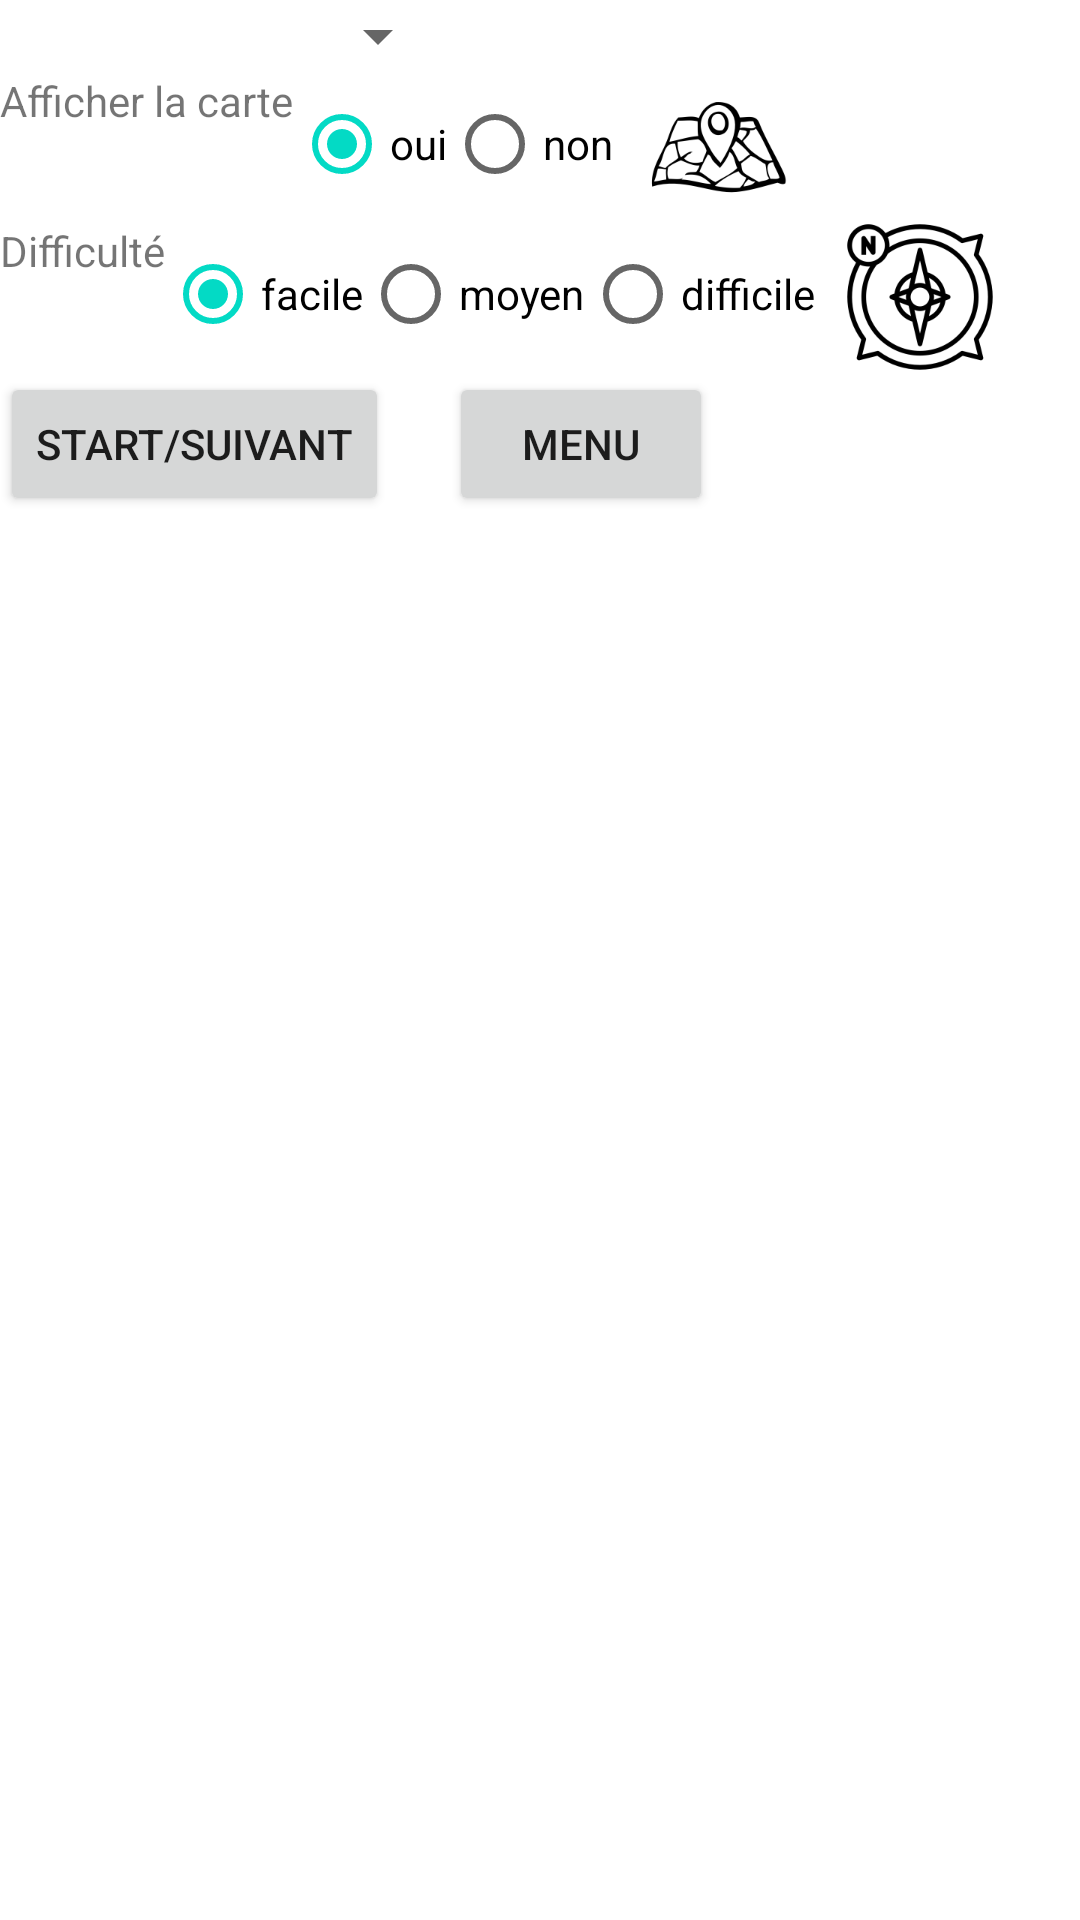

Layout XML and referenced resources for this Android screen:
<!-- AndroidManifest.xml: application theme Theme.TFT_Jeu -->
<!-- res/layout/activity_page_jeu_parametre.xml -->
<?xml version="1.0" encoding="utf-8"?>
<LinearLayout xmlns:android="http://schemas.android.com/apk/res/android"
    xmlns:app="http://schemas.android.com/apk/res-auto"
    xmlns:tools="http://schemas.android.com/tools"
    android:layout_width="match_parent"
    android:layout_height="match_parent"
    android:orientation="vertical"
    tools:context=".PageJeuParametre">


    <Spinner
        android:id="@+id/sp_jeu_liste"
        android:layout_width="150dp"
        android:layout_height="wrap_content"
        android:spinnerMode="dropdown" />

    <LinearLayout
        android:layout_width="match_parent"
        android:layout_height="wrap_content"
        android:orientation="horizontal">

        <TextView
            android:layout_width="wrap_content"
            android:layout_height="wrap_content"
            android:text="@string/afficher_la_carte" />

        <RadioGroup
            android:id="@+id/grouprb_jeu_maps_ouinon"
            android:layout_width="wrap_content"
            android:layout_height="wrap_content"
            android:orientation="horizontal">

            <RadioButton
                android:id="@+id/rb_jeu_ouimaps"
                android:layout_width="wrap_content"
                android:layout_height="wrap_content"
                android:checked="true"
                android:text="@string/oui"

                />

            <RadioButton
                android:id="@+id/rb_jeu_nonmaps"
                android:layout_width="wrap_content"
                android:layout_height="wrap_content"

                android:text="@string/non" />

        </RadioGroup>
        <View
            android:layout_width="10dp"
            android:layout_height="0dp"/>

        <ImageView
            android:layout_width="50dp"
            android:layout_height="50dp"
            android:src="@drawable/maps" />

    </LinearLayout>

    <LinearLayout
        android:layout_width="match_parent"
        android:layout_height="wrap_content"
        android:orientation="horizontal">

        <TextView
            android:layout_width="wrap_content"
            android:layout_height="wrap_content"
            android:text="@string/difficult" />

        <RadioGroup
            android:id="@+id/grouprb_jeu_difficulte"
            android:layout_width="wrap_content"
            android:layout_height="wrap_content"
            android:orientation="horizontal">

            <RadioButton
                android:id="@+id/rb_jeu_difficule_facile"
                android:layout_width="wrap_content"
                android:layout_height="wrap_content"
                android:checked="true"
                android:text="@string/facile" />

            <RadioButton
                android:id="@+id/rb_jeu_difficule_moyen"
                android:layout_width="wrap_content"
                android:layout_height="wrap_content"

                android:text="@string/moyen" />

            <RadioButton
                android:id="@+id/rb_jeu_difficule_difficile"
                android:layout_width="wrap_content"
                android:layout_height="wrap_content"

                android:text="@string/difficile" />
        </RadioGroup>
        <View
            android:layout_width="10dp"
            android:layout_height="0dp"/>

        <ImageView
            android:layout_width="50dp"
            android:layout_height="50dp"
            android:src="@drawable/boussole" />
    </LinearLayout>

    <LinearLayout
        android:layout_width="match_parent"
        android:layout_height="wrap_content"
        android:orientation="horizontal">

        <Button
            android:id="@+id/bt_jeu_Start"
            android:layout_width="wrap_content"
            android:layout_height="wrap_content"
            android:text="@string/go_next_art" />

        <View
            android:layout_width="20dp"
            android:layout_height="0dp" />

        <Button
            android:id="@+id/bt_jeu_GoBack"
            android:layout_width="wrap_content"
            android:layout_height="wrap_content"
            android:text="Menu" />
    </LinearLayout>
    <TextView
        android:id="@+id/tv_jeu_streetnom"
        android:layout_width="wrap_content"
        android:layout_height="wrap_content" />
    <TextView
        android:id="@+id/tv_jeu_streetadress"
        android:layout_width="wrap_content"
        android:layout_height="wrap_content" />
    <FrameLayout
        android:id="@+id/container_fragment"
        android:layout_width="match_parent"
        android:layout_height="0dp"
        android:layout_margin="20dp"
        android:layout_weight="1" />


</LinearLayout>
<!-- resources referenced by this layout -->
<resources>
  <!-- drawable boussole: png bitmap (drawable, 10782 bytes) -->
  <!-- drawable maps: png bitmap (drawable, 7691 bytes) -->
  <string name="afficher_la_carte">Afficher la carte</string>
  <string name="difficile">difficile</string>
  <string name="difficult">Difficulté</string>
  <string name="facile">facile</string>
  <string name="go_next_art">Start/Suivant</string>
  <string name="moyen">moyen</string>
  <string name="non">non</string>
  <string name="oui">oui</string>
  <style name="Theme.TFT_Jeu" parent="Theme.MaterialComponents.DayNight.DarkActionBar">
          
          <item name="colorPrimary">@color/purple_500</item>
          <item name="colorPrimaryVariant">@color/purple_700</item>
          <item name="colorOnPrimary">@color/white</item>
          
          <item name="colorSecondary">@color/teal_200</item>
          <item name="colorSecondaryVariant">@color/teal_700</item>
          <item name="colorOnSecondary">@color/black</item>
          
          <item name="android:statusBarColor" tools:targetApi="l">?attr/colorPrimaryVariant</item>
          
      </style>
  <color name="purple_500">#FF6200EE</color>
  <color name="purple_700">#FF3700B3</color>
  <color name="white">#FFFFFFFF</color>
  <color name="teal_200">#FF03DAC5</color>
  <color name="teal_700">#FF018786</color>
  <color name="black">#FF000000</color>
</resources>
